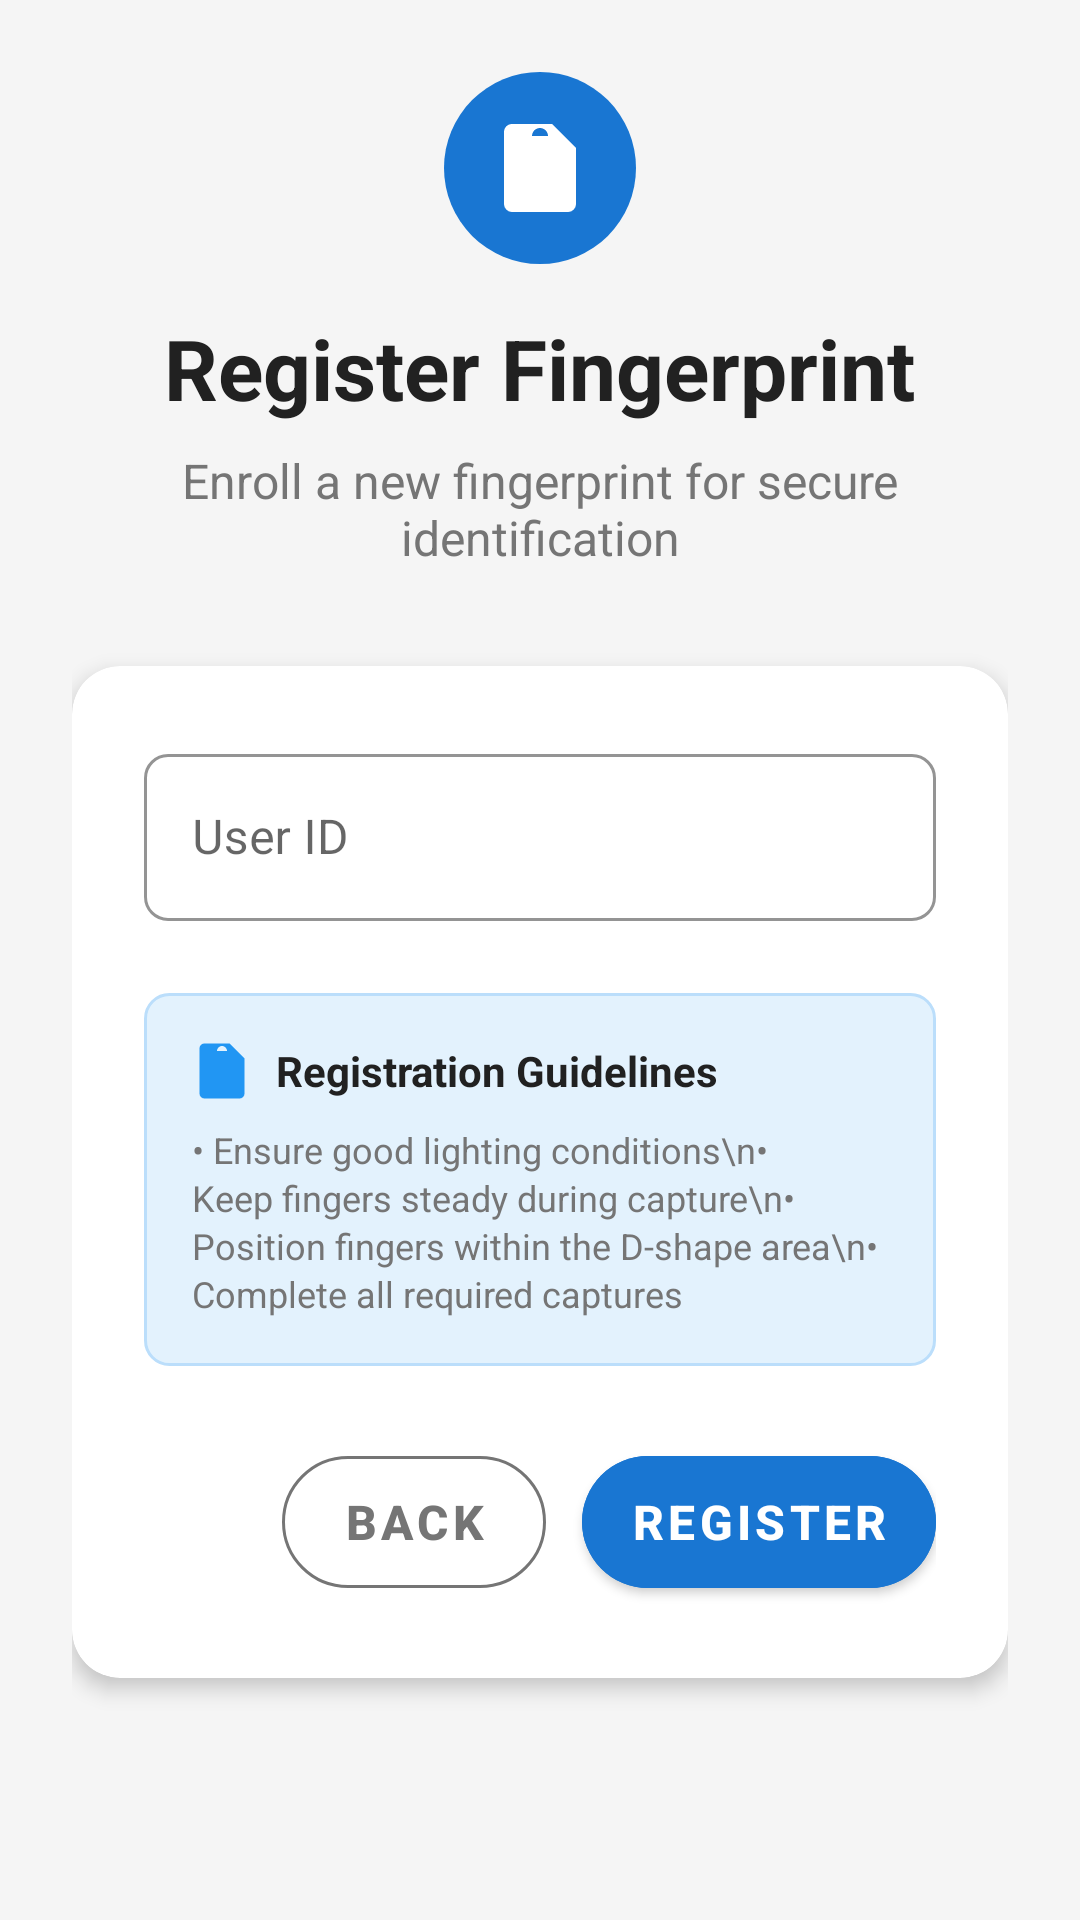

The Android layout XML behind this screen, and the referenced resources:
<!-- AndroidManifest.xml: activity theme Theme.Blue -->
<!-- res/layout/activity_register.xml -->
<?xml version="1.0" encoding="utf-8"?>
<ScrollView xmlns:android="http://schemas.android.com/apk/res/android"
    xmlns:app="http://schemas.android.com/apk/res-auto"
    android:layout_width="match_parent"
    android:layout_height="match_parent"
    android:background="@color/background_primary"
    android:fillViewport="true">

    <LinearLayout
        android:layout_width="match_parent"
        android:layout_height="wrap_content"
        android:orientation="vertical"
        android:padding="24dp">

        
        <LinearLayout
            android:layout_width="match_parent"
            android:layout_height="wrap_content"
            android:orientation="vertical"
            android:layout_marginBottom="32dp"
            android:gravity="center">

            <ImageView
                android:layout_width="64dp"
                android:layout_height="64dp"
                android:src="@drawable/ic_register"
                android:background="@drawable/icon_background_primary"
                android:padding="16dp"
                android:layout_marginBottom="16dp" />

            <TextView
                android:layout_width="wrap_content"
                android:layout_height="wrap_content"
                android:text="Register Fingerprint"
                android:textSize="28sp"
                android:textStyle="bold"
                android:textColor="@color/text_primary"
                android:layout_marginBottom="8dp" />

            <TextView
                android:layout_width="wrap_content"
                android:layout_height="wrap_content"
                android:text="Enroll a new fingerprint for secure identification"
                android:textSize="16sp"
                android:textColor="@color/text_secondary"
                android:gravity="center"
                android:paddingHorizontal="32dp" />

        </LinearLayout>

        
        <androidx.cardview.widget.CardView
            android:layout_width="match_parent"
            android:layout_height="wrap_content"
            app:cardCornerRadius="16dp"
            app:cardElevation="4dp"
            app:cardBackgroundColor="@color/card_background"
            android:layout_marginBottom="24dp">

            <LinearLayout
                android:layout_width="match_parent"
                android:layout_height="wrap_content"
                android:orientation="vertical"
                android:padding="24dp">

                
                <com.google.android.material.textfield.TextInputLayout
                    android:layout_width="match_parent"
                    android:layout_height="wrap_content"
                    android:layout_marginBottom="24dp"
                    android:hint="User ID"
                    app:boxStrokeColor="@color/primary_color"
                    app:hintTextColor="@color/primary_color"
                    style="@style/Widget.MaterialComponents.TextInputLayout.OutlinedBox">

                    <com.google.android.material.textfield.TextInputEditText
                        android:id="@+id/userIdEdit"
                        android:layout_width="match_parent"
                        android:layout_height="wrap_content"
                        android:inputType="text"
                        android:maxLines="1"
                        android:textSize="16sp" />

                </com.google.android.material.textfield.TextInputLayout>

                
                <LinearLayout
                    android:layout_width="match_parent"
                    android:layout_height="wrap_content"
                    android:orientation="vertical"
                    android:background="@drawable/info_background"
                    android:padding="16dp"
                    android:layout_marginBottom="24dp">

                    <LinearLayout
                        android:layout_width="match_parent"
                        android:layout_height="wrap_content"
                        android:orientation="horizontal"
                        android:gravity="center_vertical"
                        android:layout_marginBottom="8dp">

                        <ImageView
                            android:layout_width="20dp"
                            android:layout_height="20dp"
                            android:src="@drawable/ic_info"
                            android:tint="@color/info_color"
                            android:layout_marginEnd="8dp" />

                        <TextView
                            android:layout_width="wrap_content"
                            android:layout_height="wrap_content"
                            android:text="Registration Guidelines"
                            android:textSize="14sp"
                            android:textStyle="bold"
                            android:textColor="@color/text_primary" />

                    </LinearLayout>

                    <TextView
                        android:layout_width="wrap_content"
                        android:layout_height="wrap_content"
                        android:text="• Ensure good lighting conditions\n• Keep fingers steady during capture\n• Position fingers within the D-shape area\n• Complete all required captures"
                        android:textSize="12sp"
                        android:textColor="@color/text_secondary"
                        android:lineSpacingExtra="2dp" />

                </LinearLayout>

                
                <LinearLayout
                    android:layout_width="match_parent"
                    android:layout_height="wrap_content"
                    android:orientation="horizontal"
                    android:gravity="end">

                    <com.google.android.material.button.MaterialButton
                        android:id="@+id/backButton"
                        android:layout_width="wrap_content"
                        android:layout_height="56dp"
                        android:text="Back"
                        android:layout_marginEnd="12dp"
                        android:textSize="16sp"
                        android:textStyle="bold"
                        app:cornerRadius="28dp"
                        style="@style/Widget.MaterialComponents.Button.OutlinedButton"
                        app:strokeColor="@color/text_secondary"
                        android:textColor="@color/text_secondary" />

                    <com.google.android.material.button.MaterialButton
                        android:id="@+id/registerButton"
                        android:layout_width="wrap_content"
                        android:layout_height="56dp"
                        android:text="Register"
                        android:textSize="16sp"
                        android:textStyle="bold"
                        app:cornerRadius="28dp"
                        android:backgroundTint="@color/primary_color"
                        android:textColor="@color/white" />

                </LinearLayout>

            </LinearLayout>

        </androidx.cardview.widget.CardView>

        
        <LinearLayout
            android:id="@+id/progressSection"
            android:layout_width="match_parent"
            android:layout_height="wrap_content"
            android:orientation="vertical"
            android:visibility="gone">

            <TextView
                android:layout_width="wrap_content"
                android:layout_height="wrap_content"
                android:text="Registration Progress"
                android:textSize="18sp"
                android:textStyle="bold"
                android:textColor="@color/text_primary"
                android:layout_marginBottom="16dp" />

            <com.google.android.material.progressindicator.LinearProgressIndicator
                android:id="@+id/progressIndicator"
                android:layout_width="match_parent"
                android:layout_height="wrap_content"
                android:layout_marginBottom="16dp"
                app:indicatorColor="@color/primary_color"
                app:trackColor="@color/progress_track" />

            <TextView
                android:id="@+id/progressText"
                android:layout_width="wrap_content"
                android:layout_height="wrap_content"
                android:text="Initializing camera..."
                android:textSize="14sp"
                android:textColor="@color/text_secondary" />

        </LinearLayout>

    </LinearLayout>

</ScrollView>
<!-- resources referenced by this layout -->
<resources>
  <color name="background_primary">#F5F5F5</color>
  <color name="card_background">#FFFFFF</color>
  <color name="info_color">#2196F3</color>
  <color name="primary_color">#1976D2</color>
  <color name="progress_track">#E0E0E0</color>
  <color name="text_primary">#212121</color>
  <color name="text_secondary">#757575</color>
  <color name="white">#FFFFFF</color>
  <!-- drawable ic_info (drawable) -->
  <?xml version="1.0" encoding="utf-8"?>
  <vector xmlns:android="http://schemas.android.com/apk/res/android"
      android:width="24dp"
      android:height="24dp"
      android:viewportWidth="24"
      android:viewportHeight="24"
      android:tint="@color/info_color">
      <path
          android:fillColor="@android:color/white"
          android:pathData="M12,2C13.1,2 14,2.9 14,4C14,5.1 13.1,6 12,6C10.9,6 10,5.1 10,4C10,2.9 10.9,2 12,2M21,9V7L15,1H5C3.89,1 3,1.89 3,3V21A2,2 0 0,0 5,23H19A2,2 0 0,0 21,21V9M19,9H14V4H5V21H19V9M13,13H11V7H13V13M13,17H11V15H13V17Z" />
  </vector>
  <!-- drawable ic_register (drawable) -->
  <?xml version="1.0" encoding="utf-8"?>
  <vector xmlns:android="http://schemas.android.com/apk/res/android"
      android:width="24dp"
      android:height="24dp"
      android:viewportWidth="24"
      android:viewportHeight="24"
      android:tint="@color/white">
      <path
          android:fillColor="@android:color/white"
          android:pathData="M12,2C13.1,2 14,2.9 14,4C14,5.1 13.1,6 12,6C10.9,6 10,5.1 10,4C10,2.9 10.9,2 12,2M21,9V7L15,1H5C3.89,1 3,1.89 3,3V21A2,2 0 0,0 5,23H19A2,2 0 0,0 21,21V9M19,9H14V4H5V21H19V9Z" />
  </vector>
  <!-- drawable icon_background_primary (drawable) -->
  <?xml version="1.0" encoding="utf-8"?>
  <shape xmlns:android="http://schemas.android.com/apk/res/android"
      android:shape="oval">
      <solid android:color="@color/primary_color" />
      <size
          android:width="48dp"
          android:height="48dp" />
  </shape>
  <!-- drawable info_background (drawable) -->
  <?xml version="1.0" encoding="utf-8"?>
  <shape xmlns:android="http://schemas.android.com/apk/res/android"
      android:shape="rectangle">
      <solid android:color="#E3F2FD" />
      <corners android:radius="8dp" />
      <stroke
          android:width="1dp"
          android:color="#BBDEFB" />
  </shape>
  <color name="primary_dark">#1565C0</color>
  <color name="secondary_color">#FF5722</color>
  <color name="secondary_dark">#E64A19</color>
  <color name="error_color">#F44336</color>
  <style name="ShapeAppearance.App.SmallComponent" parent="ShapeAppearance.MaterialComponents.SmallComponent">
          <item name="cornerFamily">rounded</item>
          <item name="cornerSize">8dp</item>
      </style>
  <style name="ShapeAppearance.App.MediumComponent" parent="ShapeAppearance.MaterialComponents.MediumComponent">
          <item name="cornerFamily">rounded</item>
          <item name="cornerSize">12dp</item>
      </style>
  <style name="ShapeAppearance.App.LargeComponent" parent="ShapeAppearance.MaterialComponents.LargeComponent">
          <item name="cornerFamily">rounded</item>
          <item name="cornerSize">16dp</item>
      </style>
</resources>
